Dataset: images (GitHub, christian-kessler/recipe_picture_rating). Classes: nice, ugly.

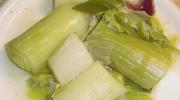
Label: ugly

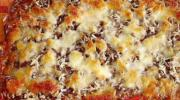
Label: ugly

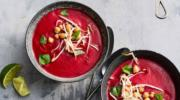
Label: nice

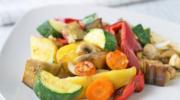
Label: nice

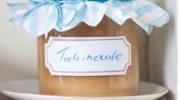
Label: ugly

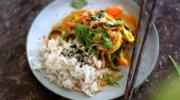
Label: nice
